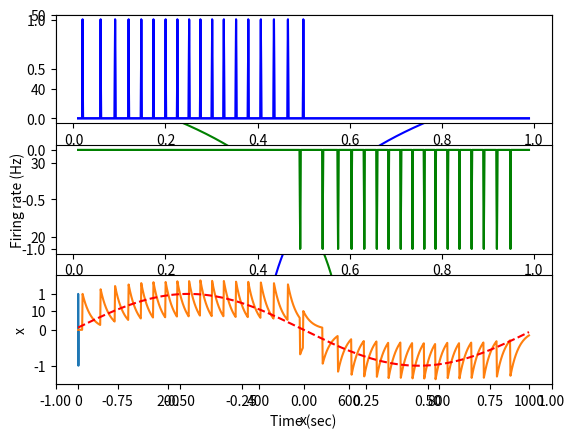

Here is the Python script that generated this plot:
#!/usr/bin/env python3
'''
Generate and plot some tuning curves for
Leaky Integrate-and-Fire neurons

[redacted]

This file is part of csci252-examples.

csci252-examples is free software: you can redistribute it and/or modify
it under the terms of the GNU Lesser General Public License as 
published by the Free Software Foundation, either version 3 of the 
License, or (at your option) any later version.
This code is distributed in the hope that it will be useful,     
but WITHOUT ANY WARRANTY without even the implied warranty of
MERCHANTABILITY or FITNESS FOR A PARTICULAR PURPOSE.  See the
GNU General Public License for more details.

You should have received a copy of the GNU Lesser General Public License 
along with this code.  If not, see <http:#www.gnu.org/licenses/>.
[redacted]
'''

import numpy as np
import matplotlib.pyplot as plt

def G(v):

    v[v<=0] = np.finfo(float).eps

    g = 10 * np.log(np.abs(v))

    g[g<0] = 0

    return  g

def curve(alpha, e, x, b):

    return G(alpha * np.dot(e, x) + b)

def integrate(x, leak=0):
    n = len(x)
    y = np.zeros(n)
    for k in range(1,n):
        y[k] = y[k-1] + x[k] - leak*y[k-1] 
    return y

def plotcurve(alpha, e, x, b, style='b'):

    plt.plot(x, curve(alpha, e, x, b), style)

def finishplot():

    plt.xlim([-1,+1])
    plt.ylim([.1,50])
    plt.xlabel('x')
    plt.ylabel('Firing rate (Hz)')
    plt.show()    

def plotcurves(n):

    x = np.linspace(-1,+1,500)

    for k in range(n):

        # +1 or -1
        e = 2 * np.random.randint(2) - 1

        alpha = np.random.uniform(0, 100)

        b = np.random.uniform(-20,+20)

        plt.plot(x, curve(alpha, e, x, b))
            
    finishplot()

def getspikes(alpha, e, b, t, x):

    # Get firing rates from Equation (1)
    rates = curve(alpha, e, x, b)

    # Ignore rates below a reasonable value
    okay = rates > 20
    rates = rates[okay]
    times = np.copy(t[okay])
    
    # We'll keep track of the time at which a spike happens
    spiked = False
    tnext = 0
    spiketimes = np.array([])

    # Loop over each time and its corresponding rate
    for rcurr,tcurr in zip(rates, times):

        # If we've spiked within the current interval
        if spiked:

            # and it's time for a new spike
            if tcurr >= tnext:

                # reset the already-spiked flag
                spiked = False

        # If we've haven't spiked within the current interval
        else:

            # add the spike at the current time
            spiketimes = np.append(spiketimes, tcurr)

            # flag that we've spiked
            spiked = True

            # compute the end of the current interval
            tnext = tcurr + 1/rcurr

    # Convert spike times into spike train
    n = len(t)
    spikes = np.zeros(n)
    spikes[(spiketimes*n).astype(int)] = 1
    return spikes

def plotspikes(t, spikes):

    plt.subplot(2,1,1)
    plt.plot(t, spikes)
    plt.subplot(2,1,2)
    plt.plot(t, x)
    plt.ylabel('x')
    plt.xlabel('Time (sec)')
    plt.show()

def plotspikes2(t, spikes1, spikes2, x):

    plt.subplot(3,1,1)
    plt.plot(t, spikes1, 'b')
    plt.subplot(3,1,2)
    plt.plot(t, spikes2, 'g')
    plt.subplot(3,1,3)
    plt.plot(t, x)
    plt.plot([0,t[-1]], [0,0], 'k--')
    plt.ylabel('x')
    plt.xlabel('Time (sec)')
    plt.show()        

def plotspikes3(t, spikes1, spikes2, integrated, orig):

    plt.subplot(3,1,1)
    plt.plot(t, spikes1, 'b')
    plt.subplot(3,1,2)
    plt.plot(t, spikes2, 'g')
    plt.subplot(3,1,3)
    plt.plot(integrated)
    plt.plot(orig, 'r--')
    plt.ylabel('x')
    plt.xlabel('Time (sec)')
    plt.show()

if __name__ == '__main__':

    #plotcurves(10)

    FS = 1000
    t = np.linspace(0.01, .99, FS)
    x = np.linspace(+1,-1,FS)

    alpha = 50
    b = +10
    
    plotcurve(alpha, +1, x, b, 'b')
    plotcurve(alpha, -1, x, b, 'g')
    finishplot()

    x = np.sin(2*np.pi*t)
    spikes1 =  getspikes(alpha, +1, b, t, x)
    spikes2 = -getspikes(alpha, -1, b, t, x)
    plotspikes2(t, spikes1, spikes2, x)
    
    plotspikes3(t, spikes1, spikes2, integrate(spikes1+spikes2, .05), x)

